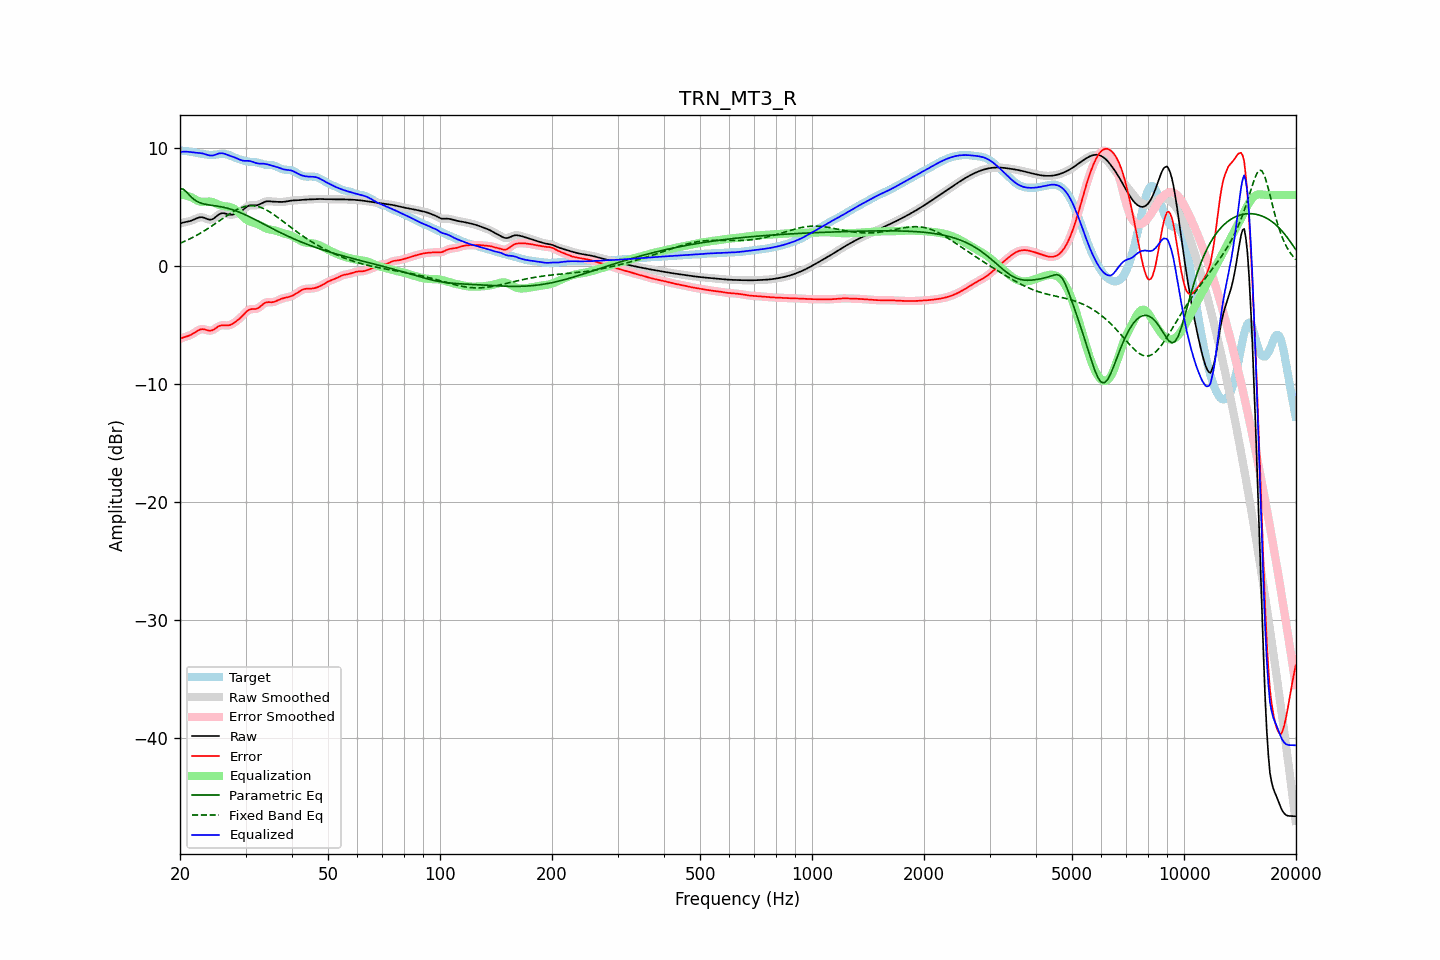

Values plotted in this chart, from the file beside it:
frequency, raw, error, smoothed, error_smoothed, equalization, parametric_eq, fixed_band_eq, equalized_raw, equalized_smoothed, target
20.00, 3.57, -6.18, 3.57, -6.18, 6.04, 6.51, 1.91, 9.60, 9.61, 9.75
20.20, 3.62, -6.12, 3.62, -6.13, 6.02, 6.50, 1.96, 9.64, 9.64, 9.74
20.40, 3.66, -6.07, 3.66, -6.08, 6.00, 6.49, 2.02, 9.66, 9.66, 9.73
20.61, 3.70, -6.03, 3.69, -6.03, 5.97, 6.37, 2.08, 9.67, 9.67, 9.73
20.81, 3.72, -5.99, 3.72, -5.99, 5.94, 6.26, 2.14, 9.66, 9.66, 9.71
21.02, 3.75, -5.94, 3.75, -5.94, 5.90, 6.11, 2.21, 9.65, 9.65, 9.69
21.23, 3.78, -5.89, 3.78, -5.89, 5.86, 5.96, 2.27, 9.64, 9.64, 9.67
21.44, 3.82, -5.82, 3.82, -5.82, 5.81, 5.83, 2.34, 9.63, 9.63, 9.64
21.66, 3.88, -5.74, 3.88, -5.75, 5.73, 5.70, 2.41, 9.61, 9.61, 9.62
21.87, 3.94, -5.66, 3.94, -5.66, 5.65, 5.59, 2.48, 9.59, 9.59, 9.60
22.09, 4.00, -5.57, 4.00, -5.57, 5.57, 5.50, 2.55, 9.57, 9.57, 9.57
22.31, 4.06, -5.49, 4.05, -5.49, 5.50, 5.43, 2.63, 9.56, 9.56, 9.55
22.54, 4.10, -5.42, 4.10, -5.42, 5.45, 5.36, 2.71, 9.55, 9.55, 9.52
22.76, 4.12, -5.38, 4.11, -5.38, 5.42, 5.31, 2.79, 9.54, 9.54, 9.49
22.99, 4.11, -5.36, 4.10, -5.36, 5.41, 5.26, 2.87, 9.52, 9.51, 9.47
23.22, 4.06, -5.38, 4.06, -5.38, 5.41, 5.23, 2.95, 9.48, 9.48, 9.44
23.45, 4.01, -5.41, 4.01, -5.41, 5.42, 5.20, 3.04, 9.43, 9.43, 9.42
23.69, 3.96, -5.45, 3.95, -5.45, 5.44, 5.17, 3.12, 9.39, 9.39, 9.41
23.92, 3.91, -5.48, 3.92, -5.48, 5.44, 5.15, 3.21, 9.35, 9.36, 9.40
24.16, 3.90, -5.49, 3.91, -5.48, 5.43, 5.13, 3.30, 9.33, 9.34, 9.39
24.40, 3.94, -5.46, 3.94, -5.45, 5.40, 5.11, 3.39, 9.34, 9.34, 9.39
24.65, 4.01, -5.39, 4.01, -5.39, 5.35, 5.09, 3.49, 9.36, 9.36, 9.40
24.89, 4.11, -5.30, 4.11, -5.30, 5.29, 5.08, 3.58, 9.40, 9.41, 9.41
25.14, 4.22, -5.21, 4.22, -5.21, 5.23, 5.05, 3.67, 9.45, 9.45, 9.43
25.39, 4.33, -5.12, 4.33, -5.12, 5.17, 5.03, 3.77, 9.50, 9.50, 9.45
25.65, 4.40, -5.06, 4.40, -5.07, 5.12, 5.01, 3.86, 9.52, 9.52, 9.47
25.91, 4.45, -5.03, 4.44, -5.04, 5.08, 4.99, 3.96, 9.53, 9.53, 9.48
26.16, 4.45, -5.03, 4.45, -5.03, 5.06, 4.96, 4.05, 9.51, 9.51, 9.48
26.43, 4.43, -5.04, 4.43, -5.04, 5.04, 4.93, 4.14, 9.47, 9.47, 9.47
26.69, 4.39, -5.05, 4.39, -5.05, 5.03, 4.89, 4.24, 9.42, 9.42, 9.44
26.96, 4.35, -5.05, 4.35, -5.04, 5.01, 4.86, 4.33, 9.36, 9.36, 9.40
27.23, 4.33, -5.02, 4.33, -5.01, 4.98, 4.82, 4.41, 9.31, 9.31, 9.35
27.50, 4.33, -4.96, 4.33, -4.96, 4.94, 4.78, 4.50, 9.27, 9.27, 9.29
27.77, 4.35, -4.88, 4.34, -4.88, 4.88, 4.73, 4.58, 9.22, 9.22, 9.23
28.05, 4.38, -4.79, 4.38, -4.79, 4.80, 4.69, 4.66, 9.17, 9.17, 9.17
28.33, 4.42, -4.69, 4.42, -4.69, 4.70, 4.64, 4.73, 9.12, 9.12, 9.11
28.62, 4.48, -4.59, 4.48, -4.59, 4.58, 4.59, 4.80, 9.06, 9.06, 9.06
28.90, 4.54, -4.47, 4.54, -4.47, 4.45, 4.53, 4.86, 9.00, 9.00, 9.01
29.19, 4.63, -4.35, 4.63, -4.35, 4.32, 4.48, 4.92, 8.95, 8.95, 8.97
29.48, 4.72, -4.21, 4.72, -4.21, 4.19, 4.42, 4.96, 8.90, 8.91, 8.93
29.78, 4.83, -4.06, 4.83, -4.06, 4.06, 4.36, 5.01, 8.89, 8.89, 8.89
30.08, 4.94, -3.92, 4.94, -3.92, 3.95, 4.29, 5.04, 8.89, 8.89, 8.86
30.38, 5.03, -3.80, 5.03, -3.80, 3.85, 4.23, 5.07, 8.89, 8.88, 8.83
30.68, 5.10, -3.71, 5.10, -3.72, 3.78, 4.17, 5.08, 8.88, 8.87, 8.81
30.99, 5.13, -3.67, 5.13, -3.67, 3.72, 4.10, 5.09, 8.85, 8.85, 8.80
31.30, 5.13, -3.66, 5.13, -3.66, 3.68, 4.03, 5.09, 8.81, 8.81, 8.79
31.61, 5.12, -3.66, 5.12, -3.66, 3.64, 3.96, 5.08, 8.76, 8.76, 8.78
31.93, 5.11, -3.66, 5.12, -3.65, 3.60, 3.89, 5.06, 8.71, 8.72, 8.77
32.24, 5.13, -3.62, 5.14, -3.62, 3.55, 3.82, 5.04, 8.68, 8.68, 8.75
32.57, 5.17, -3.55, 5.17, -3.54, 3.48, 3.75, 5.00, 8.65, 8.66, 8.72
32.89, 5.24, -3.44, 5.24, -3.44, 3.41, 3.68, 4.96, 8.65, 8.65, 8.68
33.22, 5.31, -3.32, 5.31, -3.32, 3.34, 3.61, 4.90, 8.65, 8.65, 8.63
33.55, 5.38, -3.21, 5.38, -3.22, 3.26, 3.54, 4.84, 8.64, 8.64, 8.59
33.89, 5.43, -3.13, 5.43, -3.14, 3.20, 3.47, 4.78, 8.63, 8.63, 8.56
34.23, 5.46, -3.09, 5.46, -3.09, 3.14, 3.40, 4.71, 8.60, 8.60, 8.55
34.57, 5.47, -3.07, 5.46, -3.08, 3.10, 3.33, 4.63, 8.57, 8.57, 8.54
34.92, 5.46, -3.08, 5.46, -3.08, 3.07, 3.25, 4.55, 8.53, 8.53, 8.54
35.27, 5.45, -3.08, 5.45, -3.08, 3.05, 3.18, 4.46, 8.49, 8.49, 8.53
35.62, 5.43, -3.07, 5.43, -3.07, 3.02, 3.11, 4.37, 8.46, 8.46, 8.50
35.97, 5.42, -3.03, 5.42, -3.03, 2.99, 3.04, 4.27, 8.42, 8.42, 8.46
... 635 more rows
